Run: headless pygame with SDL's dummy video driver; simulated clock (each Clock.tick advances the game by its frame time, no real sleeping); random seed 0; keys injected as events and as key.get_pressed() state; mouse plan: one left click at the window centre at the start of phase 2, then a move to the lower-right quarter at the start of phase 3.
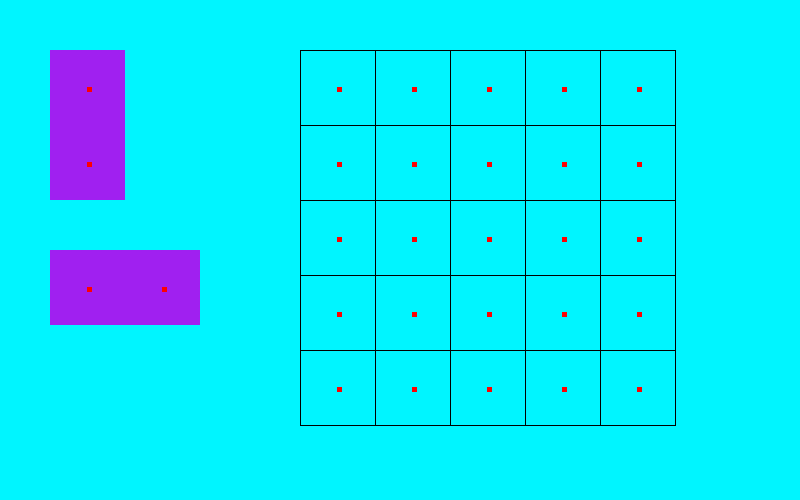
Frame 1 of 4 · flips 1–60 · no input
Frame 2 of 4 · flips 61–180 · clicked the window centre · tapped SPACE, RETURN · held RIGHT (→), D · screen unchanged from frame 1, image omitted
Frame 3 of 4 · flips 181–300 · moved the mouse to the lower-right quarter · held DOWN (↓), S · screen unchanged from frame 2, image omitted
Frame 4 of 4 · flips 301–420 · held LEFT (←), A, UP (↑), W · screen unchanged from frame 3, image omitted

The pygame program that drew these frames:

import pygame
# made by Cole Kleinebekel and Jazmyn Revels

pygame.init()

#game window
SCREEN_WIDTH = 800
SCREEN_HEIGHT = 500

screen = pygame.display.set_mode((SCREEN_WIDTH, SCREEN_HEIGHT))
pygame.display.set_caption('Ship Battles by Cole Kleinebekel and Jazmyn Revels')

active_box = None
boxes = []

boxT = pygame.Rect(50, 50, 75, 150)
boxL = pygame.Rect(50, 250, 150, 75)
boxes.append(boxT)
boxes.append(boxL)

GRID_WIDTH, GRID_HEIGHT = 10, 10
CELL_SIZE = 75
gridCs = []
def draw_grid():
    for x in range(300, CELL_SIZE*6 + 300, CELL_SIZE):
        pygame.draw.line(screen, pygame.Color("black"), (x, 50), (x, SCREEN_HEIGHT))
    for y in range(50, CELL_SIZE*6 + 50, CELL_SIZE):
        pygame.draw.line(screen, pygame.Color("black"), (300, y), (SCREEN_WIDTH, y))

for x in range(337, 710, 75):
  for y in range(87, 450, 75):
    GC = pygame.Rect(x, y, 5, 5)
    gridCs.append(GC)
    
run = True
while run:

  screen.fill("turquoise1")
  draw_grid()
  
  # the funny cover up
  box1 = pygame.Rect(300, 426, 401, 201)
  pygame.draw.rect(screen, "turquoise1", box1)
  box2 = pygame.Rect(676, 50, 300, 600)
  pygame.draw.rect(screen, "turquoise1", box2)
  
  boxTCs = []
  
  for box in gridCs:
    pygame.draw.rect(screen, "red", box)
      
  #update and draw items
  for box in boxes:
    pygame.draw.rect(screen, "purple", box)
    if box.width > box.height:
      boxTC = pygame.Rect(box.x + box.width/2+box.width/4 , box.y + box.height/2, 5, 5)
      pygame.draw.rect(screen, "red", boxTC)
      boxTCs.append(boxTC)
      boxTC = pygame.Rect(box.x + box.width/2-box.width/4 , box.y + box.height/2, 5, 5)
      pygame.draw.rect(screen, "red", boxTC)
      boxTCs.append(boxTC)
    else:
      boxTC = pygame.Rect(box.x + box.width/2, box.y + box.height/2 + box.height/4, 5, 5)
      pygame.draw.rect(screen, "red", boxTC)
      boxTCs.append(boxTC)
      boxTC = pygame.Rect(box.x + box.width/2, box.y + box.height/2 - box.height/4, 5, 5)
      pygame.draw.rect(screen, "red", boxTC)
      boxTCs.append(boxTC)
        


  for event in pygame.event.get():
    if event.type == pygame.MOUSEBUTTONDOWN:
      if event.button == 1:
        for num, box in enumerate(boxes):
          if box.collidepoint(event.pos):
            active_box = num

    if event.type == pygame.MOUSEBUTTONUP:
      if event.button == 1:
        if active_box != None:
            print(str(boxes[active_box].x) + "," + str(boxes[active_box].y))
            if boxes[active_box].width >= boxes[active_box].height:
              winner = 9999999999999999999999999999999999999999999999999999999999999999999999999999999999999999999999
              winners = []
              for gc in range(len(gridCs)-1):
                x = 0
                for bc in range(len(boxTCs)):
                  x = x + abs(boxTCs[bc].x - gridCs[gc].x)
                  x = x + abs(boxTCs[bc].y - gridCs[gc].y)
                  x = x + abs(boxTCs[bc].x - gridCs[gc+1].x)
                  x = x + abs(boxTCs[bc].y - gridCs[gc+1].y)
                if x < winner:
                  winner = x
                  winners = []
                  winners.append(gridCs[gc])
                  winners.append(gridCs[gc+1])
              if winners[0].x + winners[0].y <= winners[1].x + winners[1].y:
                print(str(winners[0].x) + "," + str(winners[0].y) + "<---- update pos to")
                boxes[active_box].x = winners[0].x - 37
                boxes[active_box].y = winners[0].y - 37
              else:
                boxes[active_box].x = winners[1].x - 37
                boxes[active_box].y = winners[1].y - 37
                print(str(winners[1].x) + "," + str(winners[1].y) + "<---- update pos to")
            else:
              print("try the other one")
            active_box = None

    if event.type == pygame.MOUSEMOTION:
      if active_box != None:
        boxes[active_box].move_ip(event.rel)

    if event.type == pygame.QUIT:
      run = False

  pygame.display.flip()

pygame.quit()
